Image classification data set "ITS" (ncf-fcn/reside_dataset_mod on GitHub). Class labels (2): clear, haze.

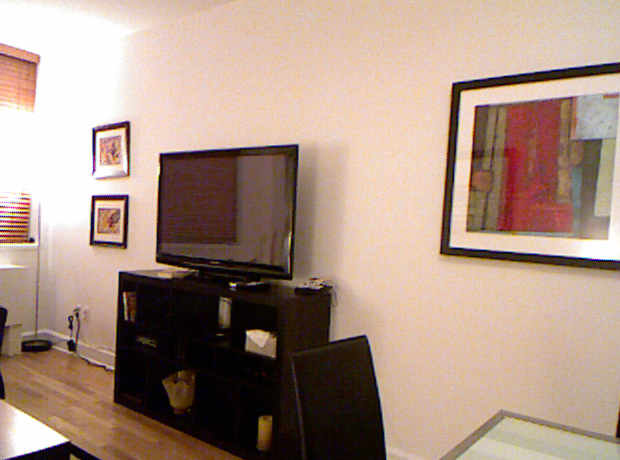
Label: clear

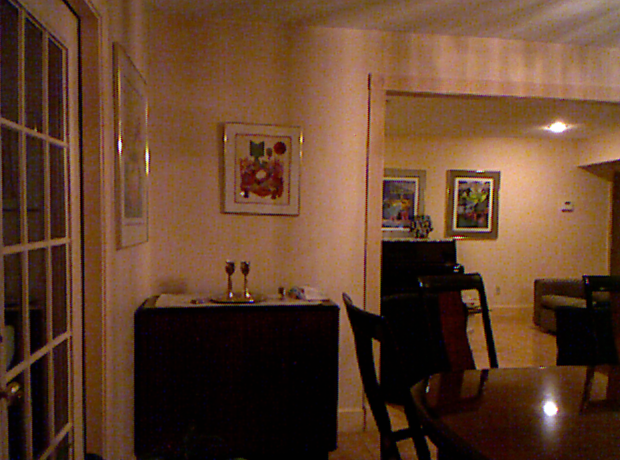
Label: clear

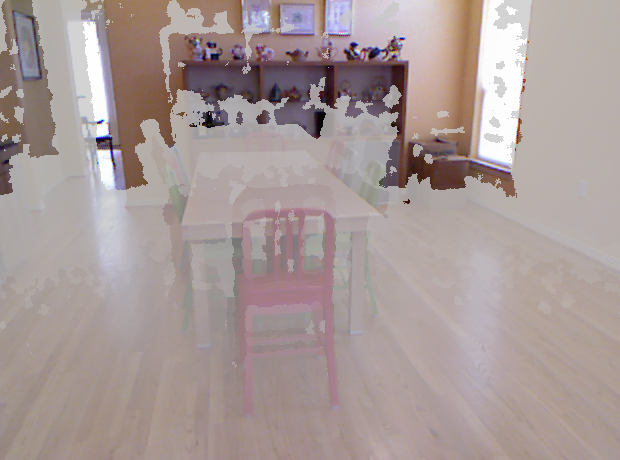
Label: haze

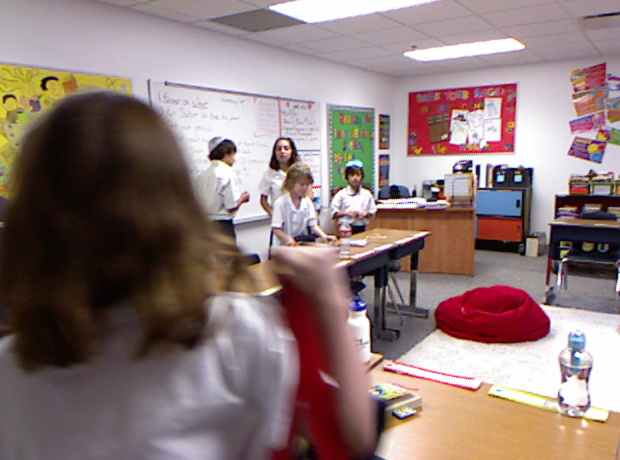
Label: clear

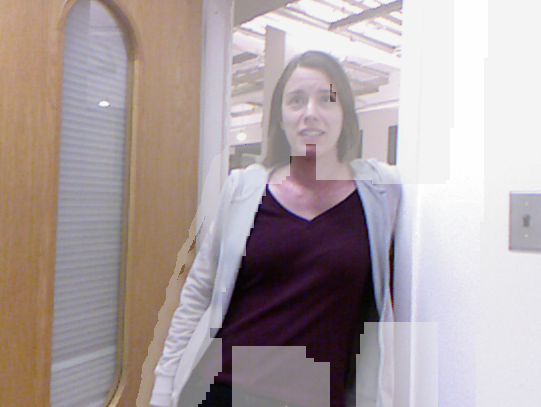
Label: haze

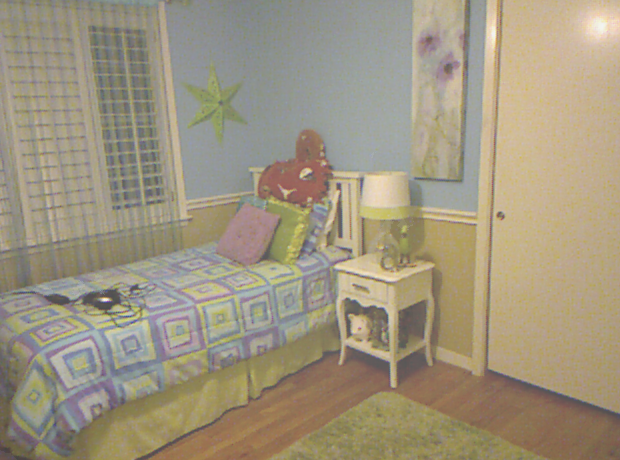
Label: haze
